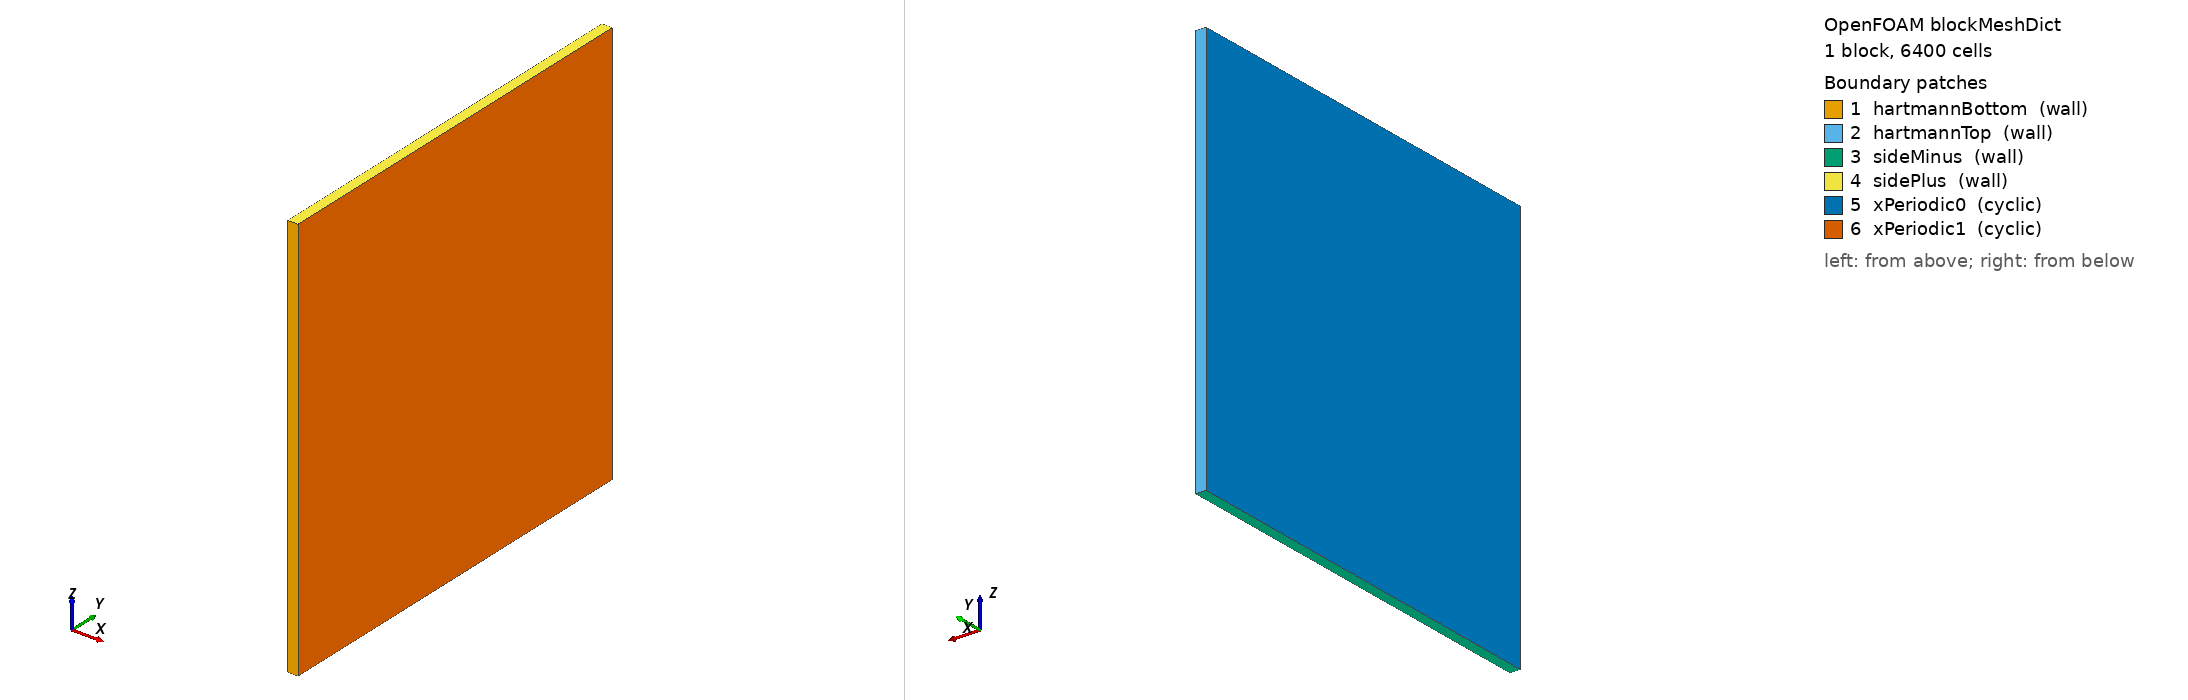

OpenFOAM case: the mesh blockMesh builds from blockMeshDict, 1 block(s), 6400 cells. Boundary patches (legend numbers): 1 hartmannBottom (wall), 2 hartmannTop (wall), 3 sideMinus (wall), 4 sidePlus (wall), 5 xPeriodic0 (cyclic), 6 xPeriodic1 (cyclic). Left view from above one corner, right view from below the opposite corner. Boundary conditions: 4 field file(s) under 0/; 0 of 6 drawn patches have an entry in a shipped field file.

=== system/blockMeshDict ===
/*--------------------------------*- C++ -*----------------------------------*\
| Generated by setup.py - edit the script, not this file                  |
\*---------------------------------------------------------------------------*/
FoamFile
{
    version     2.0;
    format      ascii;
    class       dictionary;
    object      blockMeshDict;
}
// * * * * * * * * * * * * * * * * * * * * * * * * * * * * * * * * * * * * * //

scale 1;

// Fluid: vertical square duct -1 < y, z < 1 (B along y), x vertical, periodic.
vertices
(
    (0  -1 -1) (0.05 -1 -1) (0.05 1 -1) (0 1 -1)
    (0  -1  1) (0.05 -1  1) (0.05 1  1) (0 1  1)
);

blocks
(
    hex (0 1 2 3 4 5 6 7) (1 80 80) simpleGrading (1 ((0.5 0.5 60.90309468) (0.5 0.5 0.01641952688)) ((0.5 0.5 5.004569819) (0.5 0.5 0.1998173742)))
);

boundary
(
    hartmannBottom              // y = -1
    {
        type wall;
        faces ((0 1 5 4));
    }
    hartmannTop                 // y = +1
    {
        type wall;
        faces ((3 7 6 2));
    }
    sideMinus                   // z = -1
    {
        type wall;
        faces ((0 3 2 1));
    }
    sidePlus                    // z = +1
    {
        type wall;
        faces ((4 5 6 7));
    }
    xPeriodic0
    {
        type cyclic;
        neighbourPatch xPeriodic1;
        faces ((0 4 7 3));
    }
    xPeriodic1
    {
        type cyclic;
        neighbourPatch xPeriodic0;
        faces ((1 2 6 5));
    }
);

// ************************************************************************* //
